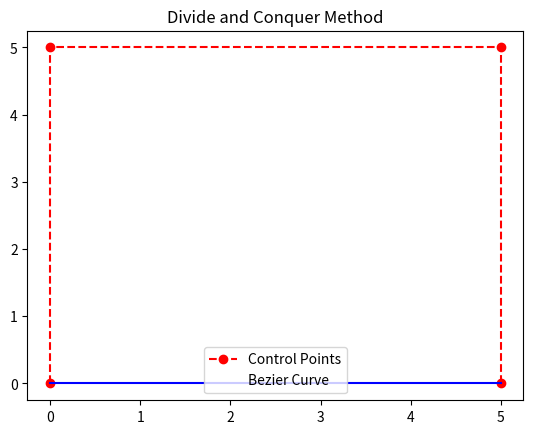

This chart was generated by the following Python code:
import numpy as np
import matplotlib.pyplot as plt
from matplotlib.animation import FuncAnimation


def find_mid_point(point1, point2):
    return ((point1[0] + point2[0]) / 2, (point1[1] + point2[1]) / 2)

# Ini untuk menyimpan semua titik yang dihasilkan


def bezier_points_with_dnc_n(point, iteration):
    iteration_points = []
    save_point = []

    def recursive(points, current_iteration):
        if current_iteration < iteration:
            new_points = [points]
            for _ in range(len(points) - 1):
                new_mid = [find_mid_point(points[i], points[i + 1])
                           for i in range(len(points) - 1)]
                new_points.append(new_mid)
                points = new_mid

            left = [p[0] for p in new_points]  # Left side
            right = [p[-1] for p in reversed(new_points)]  # Right side

            recursive(left, current_iteration + 1)
            iteration_points.append(new_points[-1][0])
            save_point.append([new_points[-1]])
            recursive(right, current_iteration + 1)

    recursive(point, 0)
    return save_point


# Ini menampilkan titik awal dan akhir  bezier
# def bezier_points_with_dnc_n(point, iteration):
#     bezier_points = [point[0]]

#     def recursive(points, current_iteration):
#         if current_iteration < iteration:
#             new_points = [points]
#             for _ in range(len(points) - 1):
#                 new_mid = [find_mid_point(points[i], points[i+1])
#                            for i in range(len(points)-1)]
#                 new_points.append(new_mid)
#                 points = new_mid

#             left = [p[0] for p in new_points]  # Left side
#             right = [p[-1] for p in reversed(new_points)]  # Right side

#             recursive(left, current_iteration + 1)
#             bezier_points.append(new_points[-1][0])
#             recursive(right, current_iteration + 1)

#     recursive(point, 0)
#     bezier_points.append(point[-1])
#     return bezier_points


if __name__ == "__main__":
    control_points = [(0, 0), (0, 5), (5, 5), (5, 0)]
    iteration = 2

    fig, ax = plt.subplots()
    ax.plot(*zip(*control_points), 'ro--', label='Control Points')
    bezier_lines_dnc = []
    for i in range(iteration + 1):
        bezier_points_dnc = bezier_points_with_dnc_n(control_points, i)
        bezier_points_flat = [
            item for sublist in bezier_points_dnc for subsublist in sublist for item in subsublist]
        bezier_points_flat = [control_points[0]] + \
            bezier_points_flat + [control_points[-1]]
        line, = ax.plot(*zip(*bezier_points_flat), 'b-',
                        label='Bezier Curve' if i == iteration else None)
        bezier_lines_dnc.append(line)

    def update_dnc(frame):
        if frame == iteration:
            for line in bezier_lines_dnc:
                line.set_visible(False)
            bezier_lines_dnc[-1].set_visible(True)
        else:
            for i, line in enumerate(bezier_lines_dnc):
                line.set_visible(i == frame)
        return bezier_lines_dnc

    ani_dnc = FuncAnimation(fig, update_dnc, frames=range(
        iteration + 1), interval=500, blit=True)
    ax.set_title(f'Divide and Conquer Method')
    ax.legend()
    plt.show()
